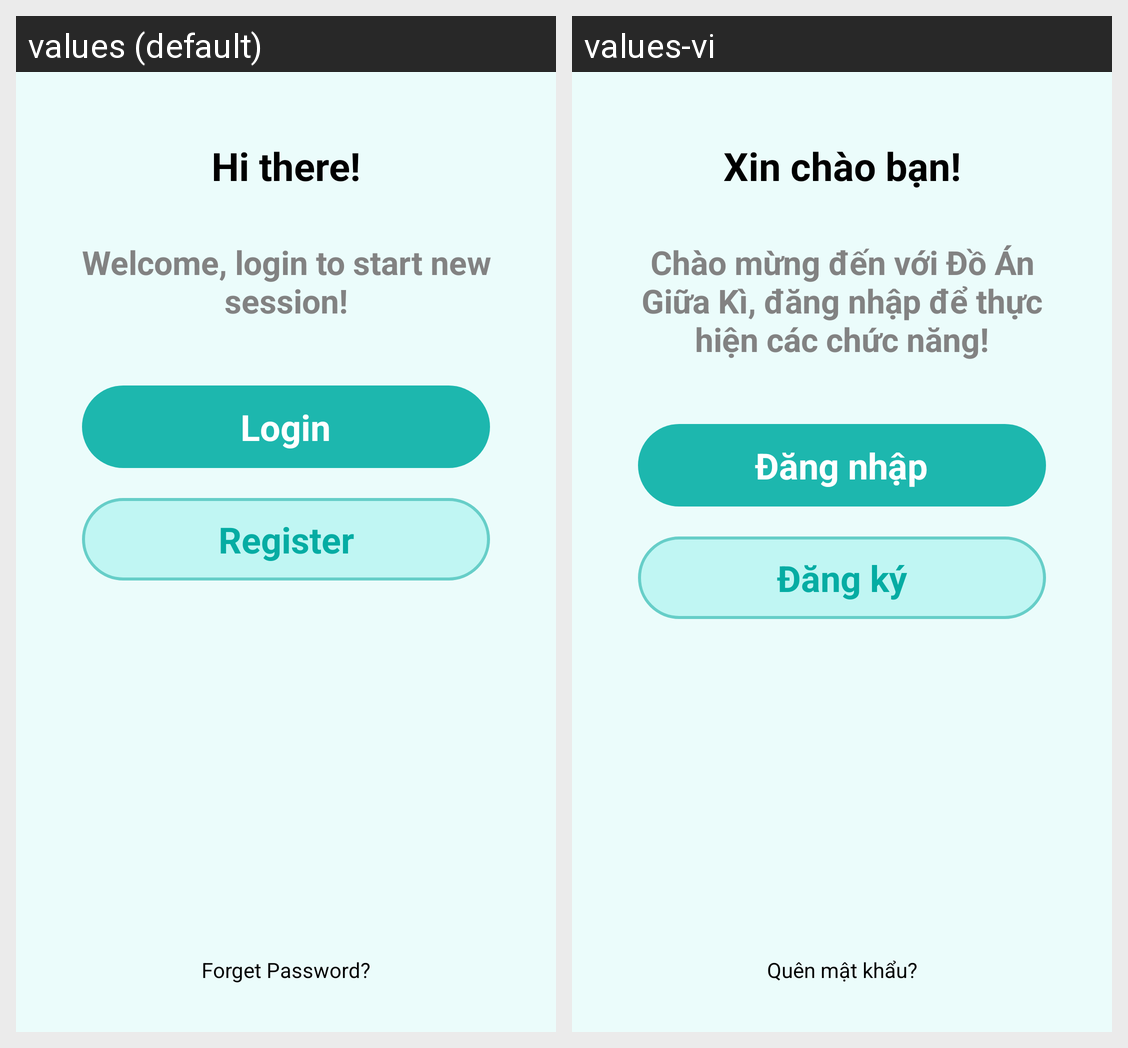

For this localized Android screen grid, give each drawn string resource with its value in every locale shown.
Android screen res/layout/activity_welcome.xml rendered under 2 locales, left to right: values (default), values-vi. Device: Nexus 5 (rendered at 1080×1920; each locale shown at half size, 540×960, under a caption strip naming it); theme Theme.MidtermProject.
Strings drawn on this screen, with the default value and each locale's value (text and hints the layout hard-codes, and strings that could not be matched under every locale, appear in the picture but are not listed):

app_first_hello
  values: Hi there!
  values-vi: Xin chào bạn!

app_welcome_message
  values: Welcome, login to start new session!
  values-vi: Chào mừng đến với Đồ Án Giữa Kì, đăng nhập để thực hiện các chức năng!

app_login
  values: Login
  values-vi: Đăng nhập

app_register
  values: Register
  values-vi: Đăng ký

app_forget_password
  values: Forget Password?
  values-vi: Quên mật khẩu?
